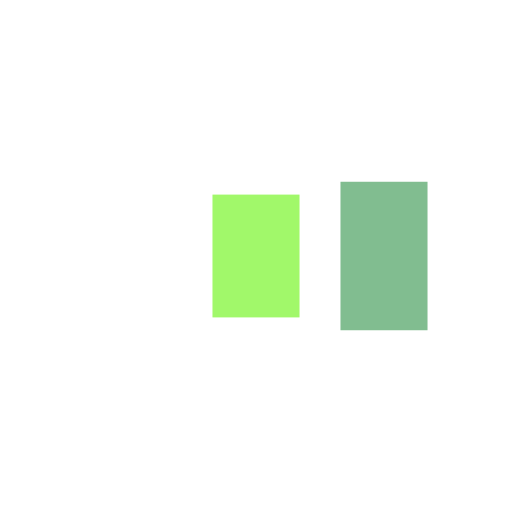
t = 0.00 s
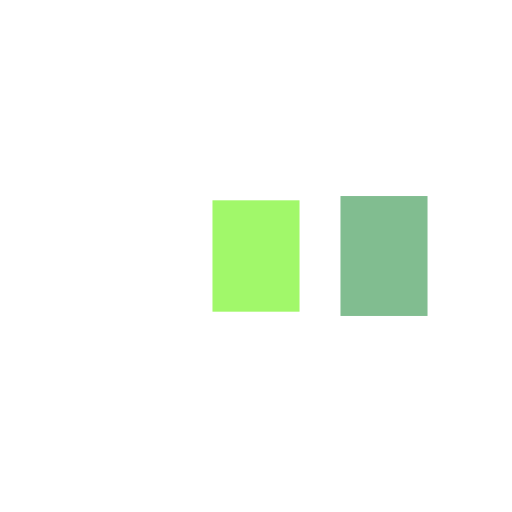
t = 0.13 s
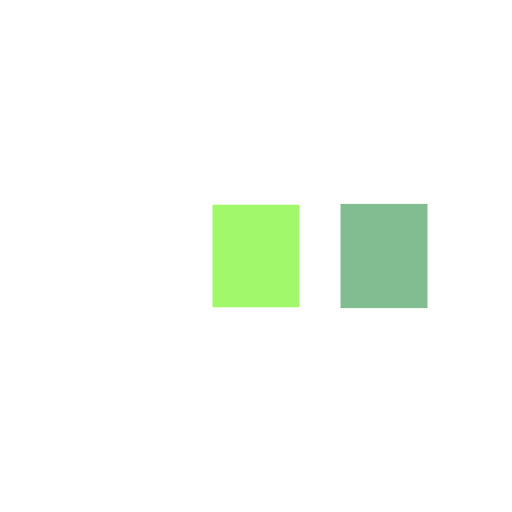
t = 0.38 s
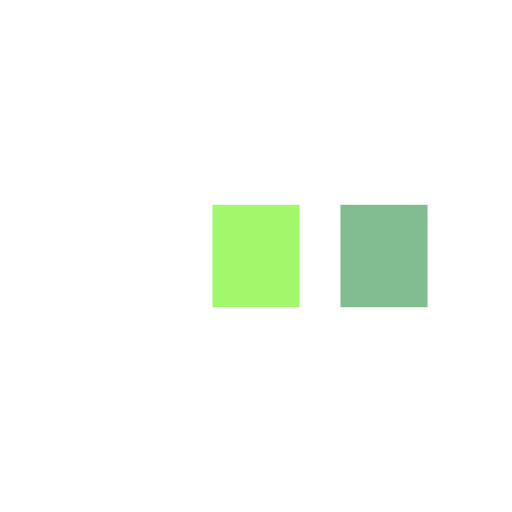
t = 0.50 s
t = 0.63 s: frame unchanged from t = 0.50 s, image omitted
t = 0.88 s: frame unchanged from t = 0.50 s, image omitted

The animated SVG that drew these frames (rendered in a browser with its animation timeline set to each time). Animation: 6 SMIL elements (animate=6); one cycle of 1.00 s, repeats indefinitely.

<?xml version="1.0" encoding="utf-8"?>
<svg xmlns="http://www.w3.org/2000/svg" xmlns:xlink="http://www.w3.org/1999/xlink" style="margin: auto; background: none; display: block; shape-rendering: auto;" width="150px" height="150px" viewBox="0 0 100 100" preserveAspectRatio="xMidYMid">
<rect x="16.5" y="40" width="17" height="20" fill="#ffffff">
  <animate attributeName="y" repeatCount="indefinite" dur="1s" calcMode="spline" keyTimes="0;0.5;1" values="34;40;40" keySplines="0 0.5 0.5 1;0 0.5 0.5 1" begin="-0.2s"></animate>
  <animate attributeName="height" repeatCount="indefinite" dur="1s" calcMode="spline" keyTimes="0;0.5;1" values="32;20;20" keySplines="0 0.5 0.5 1;0 0.5 0.5 1" begin="-0.2s"></animate>
</rect>
<rect x="41.5" y="40" width="17" height="20" fill="#a1f86a">
  <animate attributeName="y" repeatCount="indefinite" dur="1s" calcMode="spline" keyTimes="0;0.5;1" values="35.5;40;40" keySplines="0 0.5 0.5 1;0 0.5 0.5 1" begin="-0.1s"></animate>
  <animate attributeName="height" repeatCount="indefinite" dur="1s" calcMode="spline" keyTimes="0;0.5;1" values="29.000000000000004;20;20" keySplines="0 0.5 0.5 1;0 0.5 0.5 1" begin="-0.1s"></animate>
</rect>
<rect x="66.5" y="40" width="17" height="20" fill="#81bd90">
  <animate attributeName="y" repeatCount="indefinite" dur="1s" calcMode="spline" keyTimes="0;0.5;1" values="35.5;40;40" keySplines="0 0.5 0.5 1;0 0.5 0.5 1"></animate>
  <animate attributeName="height" repeatCount="indefinite" dur="1s" calcMode="spline" keyTimes="0;0.5;1" values="29.000000000000004;20;20" keySplines="0 0.5 0.5 1;0 0.5 0.5 1"></animate>
</rect>
</svg>
